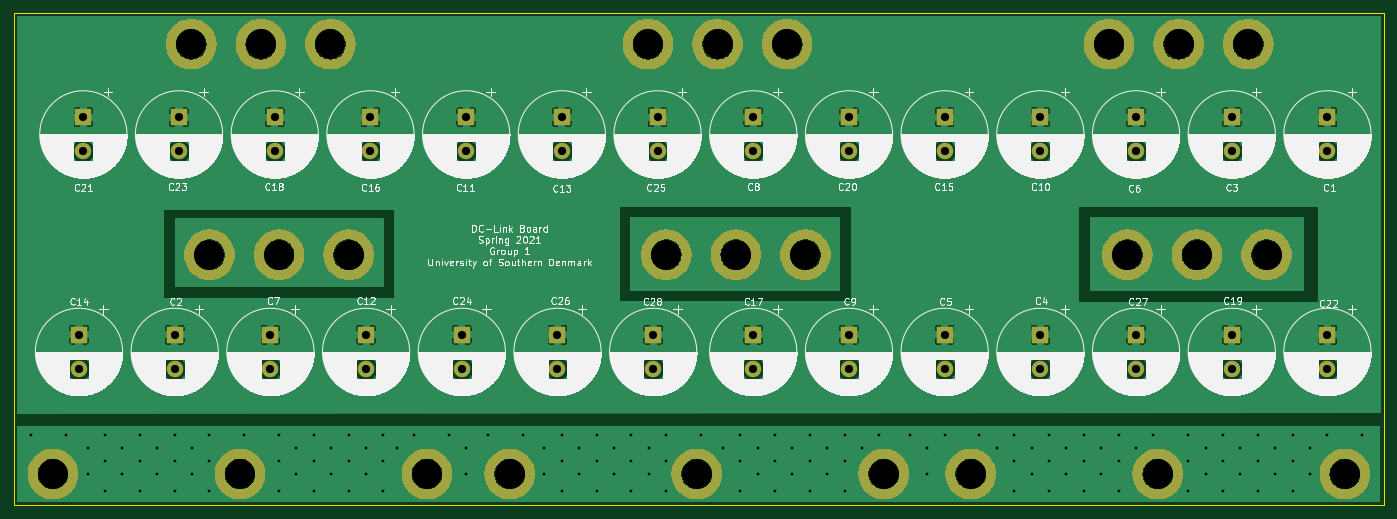
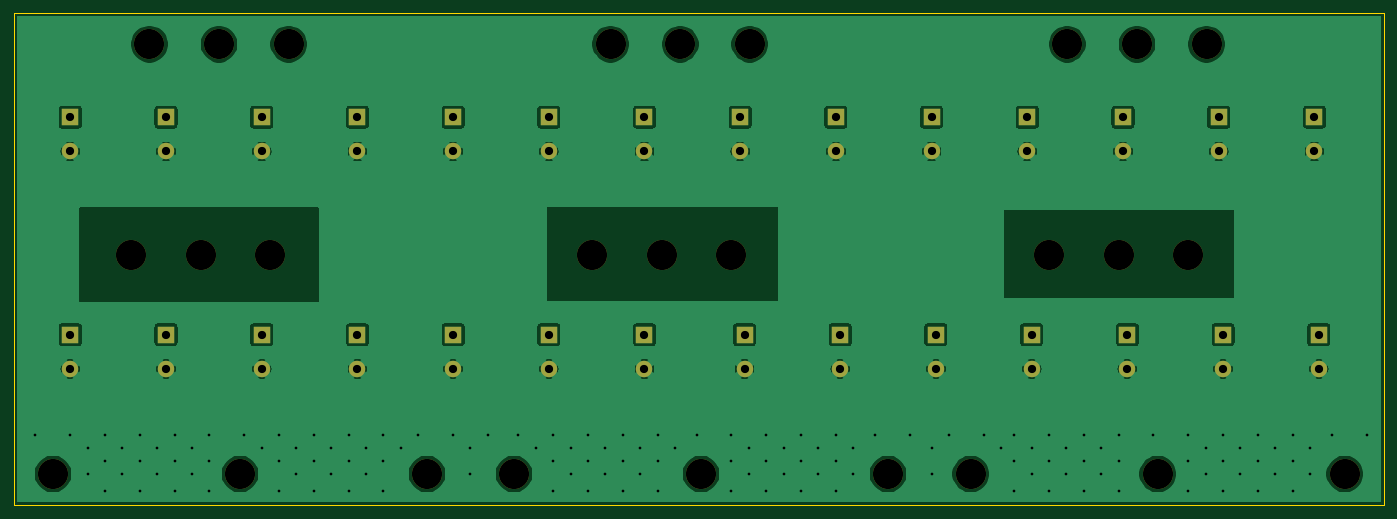
Circuit board: 11 layer files. Board 200.0 x 71.9 mm.
- bottom_copper: dc_link-B_Cu.gbl (153871 bytes)
- bottom_mask: dc_link-B_Mask.gbs (2838 bytes)
- paste: dc_link-B_Paste.gbp (494 bytes)
- bottom_silk: dc_link-B_SilkS.gbo (495 bytes)
- outline: dc_link-Edge_Cuts.gm1 (730 bytes)
- top_copper: dc_link-F_Cu.gtl (290156 bytes)
- top_mask: dc_link-F_Mask.gts (92573 bytes)
- paste: dc_link-F_Paste.gtp (651968 bytes)
- top_silk: dc_link-F_SilkS.gto (373666 bytes)
- drill: dc_link-NPTH.drl (420 bytes)
- drill: dc_link-PTH.drl (2771 bytes)

=== bottom_copper: dc_link-B_Cu.gbl (153871 bytes, source omitted) ===
=== bottom_mask: dc_link-B_Mask.gbs ===
G04 #@! TF.GenerationSoftware,KiCad,Pcbnew,(5.1.6)-1*
G04 #@! TF.CreationDate,2021-04-16T16:15:36+02:00*
G04 #@! TF.ProjectId,dc_link,64635f6c-696e-46b2-9e6b-696361645f70,rev?*
G04 #@! TF.SameCoordinates,Original*
G04 #@! TF.FileFunction,Soldermask,Bot*
G04 #@! TF.FilePolarity,Negative*
%FSLAX46Y46*%
G04 Gerber Fmt 4.6, Leading zero omitted, Abs format (unit mm)*
G04 Created by KiCad (PCBNEW (5.1.6)-1) date 2021-04-16 16:15:36*
%MOMM*%
%LPD*%
G01*
G04 APERTURE LIST*
%ADD10C,4.400000*%
%ADD11C,2.400000*%
%ADD12R,2.400000X2.400000*%
G04 APERTURE END LIST*
D10*
X233680000Y-118745000D03*
X206375000Y-118745000D03*
X179070000Y-118745000D03*
X166370000Y-118745000D03*
X139065000Y-118745000D03*
X111760000Y-118745000D03*
X99695000Y-118745000D03*
X72390000Y-118745000D03*
X219583000Y-56007000D03*
X209423000Y-56007000D03*
X199263000Y-56007000D03*
X152273000Y-56007000D03*
X142113000Y-56007000D03*
X131953000Y-56007000D03*
X85598000Y-56007000D03*
X75438000Y-56007000D03*
X78105000Y-86741000D03*
X88265000Y-86741000D03*
X134620000Y-86741000D03*
X67945000Y-86741000D03*
X45085000Y-118745000D03*
X144780000Y-86741000D03*
X154940000Y-86741000D03*
X201930000Y-86741000D03*
X212090000Y-86741000D03*
X222250000Y-86741000D03*
X65278000Y-56007000D03*
D11*
X62865000Y-103425000D03*
D12*
X62865000Y-98425000D03*
D11*
X48895000Y-103425000D03*
D12*
X48895000Y-98425000D03*
D11*
X132715000Y-103425000D03*
D12*
X132715000Y-98425000D03*
D11*
X203200000Y-103425000D03*
D12*
X203200000Y-98425000D03*
D11*
X118745000Y-103425000D03*
D12*
X118745000Y-98425000D03*
X133350000Y-66675000D03*
D11*
X133350000Y-71675000D03*
X104775000Y-103425000D03*
D12*
X104775000Y-98425000D03*
X63500000Y-66675000D03*
D11*
X63500000Y-71675000D03*
X231140000Y-103425000D03*
D12*
X231140000Y-98425000D03*
X49530000Y-66675000D03*
D11*
X49530000Y-71675000D03*
D12*
X161290000Y-66675000D03*
D11*
X161290000Y-71675000D03*
X217170000Y-103425000D03*
D12*
X217170000Y-98425000D03*
X77470000Y-66675000D03*
D11*
X77470000Y-71675000D03*
X147320000Y-103425000D03*
D12*
X147320000Y-98425000D03*
X91440000Y-66675000D03*
D11*
X91440000Y-71675000D03*
D12*
X175260000Y-66675000D03*
D11*
X175260000Y-71675000D03*
D12*
X119380000Y-66675000D03*
D11*
X119380000Y-71675000D03*
X90805000Y-103425000D03*
D12*
X90805000Y-98425000D03*
X105410000Y-66675000D03*
D11*
X105410000Y-71675000D03*
D12*
X189230000Y-66675000D03*
D11*
X189230000Y-71675000D03*
X161290000Y-103425000D03*
D12*
X161290000Y-98425000D03*
X147320000Y-66675000D03*
D11*
X147320000Y-71675000D03*
X76835000Y-103425000D03*
D12*
X76835000Y-98425000D03*
X203200000Y-66675000D03*
D11*
X203200000Y-71675000D03*
X175260000Y-103425000D03*
D12*
X175260000Y-98425000D03*
D11*
X189230000Y-103425000D03*
D12*
X189230000Y-98425000D03*
X217170000Y-66675000D03*
D11*
X217170000Y-71675000D03*
D12*
X231140000Y-66675000D03*
D11*
X231140000Y-71675000D03*
M02*

=== paste: dc_link-B_Paste.gbp ===
G04 #@! TF.GenerationSoftware,KiCad,Pcbnew,(5.1.6)-1*
G04 #@! TF.CreationDate,2021-04-16T16:15:36+02:00*
G04 #@! TF.ProjectId,dc_link,64635f6c-696e-46b2-9e6b-696361645f70,rev?*
G04 #@! TF.SameCoordinates,Original*
G04 #@! TF.FileFunction,Paste,Bot*
G04 #@! TF.FilePolarity,Positive*
%FSLAX46Y46*%
G04 Gerber Fmt 4.6, Leading zero omitted, Abs format (unit mm)*
G04 Created by KiCad (PCBNEW (5.1.6)-1) date 2021-04-16 16:15:36*
%MOMM*%
%LPD*%
G01*
G04 APERTURE LIST*
G04 APERTURE END LIST*
M02*

=== bottom_silk: dc_link-B_SilkS.gbo ===
G04 #@! TF.GenerationSoftware,KiCad,Pcbnew,(5.1.9)-1*
G04 #@! TF.CreationDate,2021-04-16T15:08:48+02:00*
G04 #@! TF.ProjectId,dc_link,64635f6c-696e-46b2-9e6b-696361645f70,rev?*
G04 #@! TF.SameCoordinates,Original*
G04 #@! TF.FileFunction,Legend,Bot*
G04 #@! TF.FilePolarity,Positive*
%FSLAX46Y46*%
G04 Gerber Fmt 4.6, Leading zero omitted, Abs format (unit mm)*
G04 Created by KiCad (PCBNEW (5.1.9)-1) date 2021-04-16 15:08:48*
%MOMM*%
%LPD*%
G01*
G04 APERTURE LIST*
G04 APERTURE END LIST*
M02*

=== outline: dc_link-Edge_Cuts.gm1 ===
G04 #@! TF.GenerationSoftware,KiCad,Pcbnew,(5.1.6)-1*
G04 #@! TF.CreationDate,2021-04-16T16:15:36+02:00*
G04 #@! TF.ProjectId,dc_link,64635f6c-696e-46b2-9e6b-696361645f70,rev?*
G04 #@! TF.SameCoordinates,Original*
G04 #@! TF.FileFunction,Profile,NP*
%FSLAX46Y46*%
G04 Gerber Fmt 4.6, Leading zero omitted, Abs format (unit mm)*
G04 Created by KiCad (PCBNEW (5.1.6)-1) date 2021-04-16 16:15:36*
%MOMM*%
%LPD*%
G01*
G04 APERTURE LIST*
G04 #@! TA.AperFunction,Profile*
%ADD10C,0.050000*%
G04 #@! TD*
G04 APERTURE END LIST*
D10*
X39370000Y-51435000D02*
X239395000Y-51435000D01*
X39370000Y-123317000D02*
X39370000Y-51435000D01*
X239395000Y-123317000D02*
X39370000Y-123317000D01*
X239395000Y-51435000D02*
X239395000Y-123317000D01*
M02*

=== top_copper: dc_link-F_Cu.gtl (290156 bytes, source omitted) ===
=== top_mask: dc_link-F_Mask.gts (92573 bytes, source omitted) ===
=== paste: dc_link-F_Paste.gtp (651968 bytes, source omitted) ===
=== top_silk: dc_link-F_SilkS.gto (373666 bytes, source omitted) ===
=== drill: dc_link-NPTH.drl ===
M48
INCH,TZ
T1C0.1732
%
G90
G05
T1
X92000Y-46750
X55950Y-22050
X34750Y-34150
X82450Y-22050
X87500Y-34150
X53000Y-34150
X65500Y-46750
X86450Y-22050
X44000Y-46750
X30750Y-34150
X29700Y-22050
X25700Y-22050
X28500Y-46750
X51950Y-22050
X17750Y-46750
X83500Y-34150
X70500Y-46750
X54750Y-46750
X39250Y-46750
X79500Y-34150
X26750Y-34150
X81250Y-46750
X78450Y-22050
X61000Y-34150
X57000Y-34150
X33700Y-22050
X59950Y-22050
T0
M30

=== drill: dc_link-PTH.drl ===
M48
INCH,TZ
T1C0.0157
T2C0.0472
%
G90
G05
T1
X16500Y-44500
X18500Y-44500
X19750Y-45250
X19750Y-46750
X20750Y-44500
X20750Y-46000
X20750Y-47750
X21750Y-45250
X21750Y-46750
X22750Y-44500
X22750Y-46000
X22750Y-47750
X23750Y-45250
X23750Y-46750
X24750Y-44500
X24750Y-46000
X24750Y-47750
X25750Y-45250
X25750Y-46750
X26750Y-44500
X26750Y-46000
X26750Y-47750
X28750Y-44500
X30750Y-44500
X30750Y-46000
X30750Y-47750
X31750Y-45250
X31750Y-46750
X32750Y-44500
X32750Y-46000
X32750Y-47750
X33750Y-45250
X33750Y-46750
X34750Y-44500
X34750Y-46000
X34750Y-47750
X35750Y-45250
X35750Y-46750
X36750Y-44500
X36750Y-46000
X36750Y-47750
X37500Y-45250
X38500Y-44500
X40500Y-44500
X41500Y-45250
X41500Y-46750
X42750Y-44500
X44750Y-44500
X46000Y-45250
X46000Y-46750
X47000Y-44500
X47000Y-46000
X47000Y-47750
X48000Y-45250
X48000Y-46750
X49000Y-44500
X49000Y-46000
X49000Y-47750
X50000Y-45250
X50000Y-46750
X51000Y-44500
X51000Y-46000
X51000Y-47750
X52000Y-45250
X52000Y-46750
X53000Y-44500
X53000Y-46000
X53000Y-47750
X55000Y-44500
X56250Y-45250
X57250Y-44500
X57250Y-46000
X57250Y-47750
X58250Y-45250
X58250Y-46750
X59250Y-44500
X59250Y-46000
X59250Y-47750
X60250Y-45250
X60250Y-46750
X61250Y-44500
X61250Y-46000
X61250Y-47750
X62250Y-45250
X62250Y-46750
X63250Y-44500
X63250Y-46000
X63250Y-47750
X64250Y-45250
X65250Y-44500
X67000Y-44500
X68000Y-45250
X68000Y-46750
X69000Y-44500
X71000Y-44500
X72000Y-45250
X73000Y-44500
X73000Y-46000
X73000Y-47750
X74000Y-45250
X74000Y-46750
X75000Y-44500
X75000Y-46000
X75000Y-47750
X76000Y-45250
X76000Y-46750
X77000Y-44500
X77000Y-46000
X77000Y-47750
X78000Y-45250
X78000Y-46750
X79000Y-44500
X79000Y-46000
X79000Y-47750
X80000Y-45250
X81000Y-44500
X83000Y-44500
X83000Y-46000
X83000Y-47750
X84000Y-45250
X84000Y-46750
X85000Y-44500
X85000Y-46000
X85000Y-47750
X86000Y-45250
X86000Y-46750
X87000Y-44500
X87000Y-46000
X87000Y-47750
X88000Y-45250
X88000Y-46750
X89000Y-44500
X89000Y-46000
X89000Y-47750
X90000Y-45250
X90000Y-46750
X91000Y-44500
X93000Y-44500
T2
X41250Y-38750
X41250Y-40719
X36000Y-26250
X36000Y-28219
X74500Y-38750
X74500Y-40719
X85500Y-38750
X85500Y-40719
X58000Y-38750
X58000Y-40719
X19250Y-38750
X19250Y-40719
X35750Y-38750
X35750Y-40719
X85500Y-26250
X85500Y-28219
X19500Y-26250
X19500Y-28219
X30500Y-26250
X30500Y-28219
X63500Y-38750
X63500Y-40719
X30250Y-38750
X30250Y-40719
X63500Y-26250
X63500Y-28219
X24750Y-38750
X24750Y-40719
X52250Y-38750
X52250Y-40719
X69000Y-26250
X69000Y-28219
X41500Y-26250
X41500Y-28219
X91000Y-26250
X91000Y-28219
X80000Y-38750
X80000Y-40719
X91000Y-38750
X91000Y-40719
X74500Y-26250
X74500Y-28219
X69000Y-38750
X69000Y-40719
X52500Y-26250
X52500Y-28219
X58000Y-26250
X58000Y-28219
X80000Y-26250
X80000Y-28219
X25000Y-26250
X25000Y-28219
X46750Y-38750
X46750Y-40719
X47000Y-26250
X47000Y-28219
T0
M30
